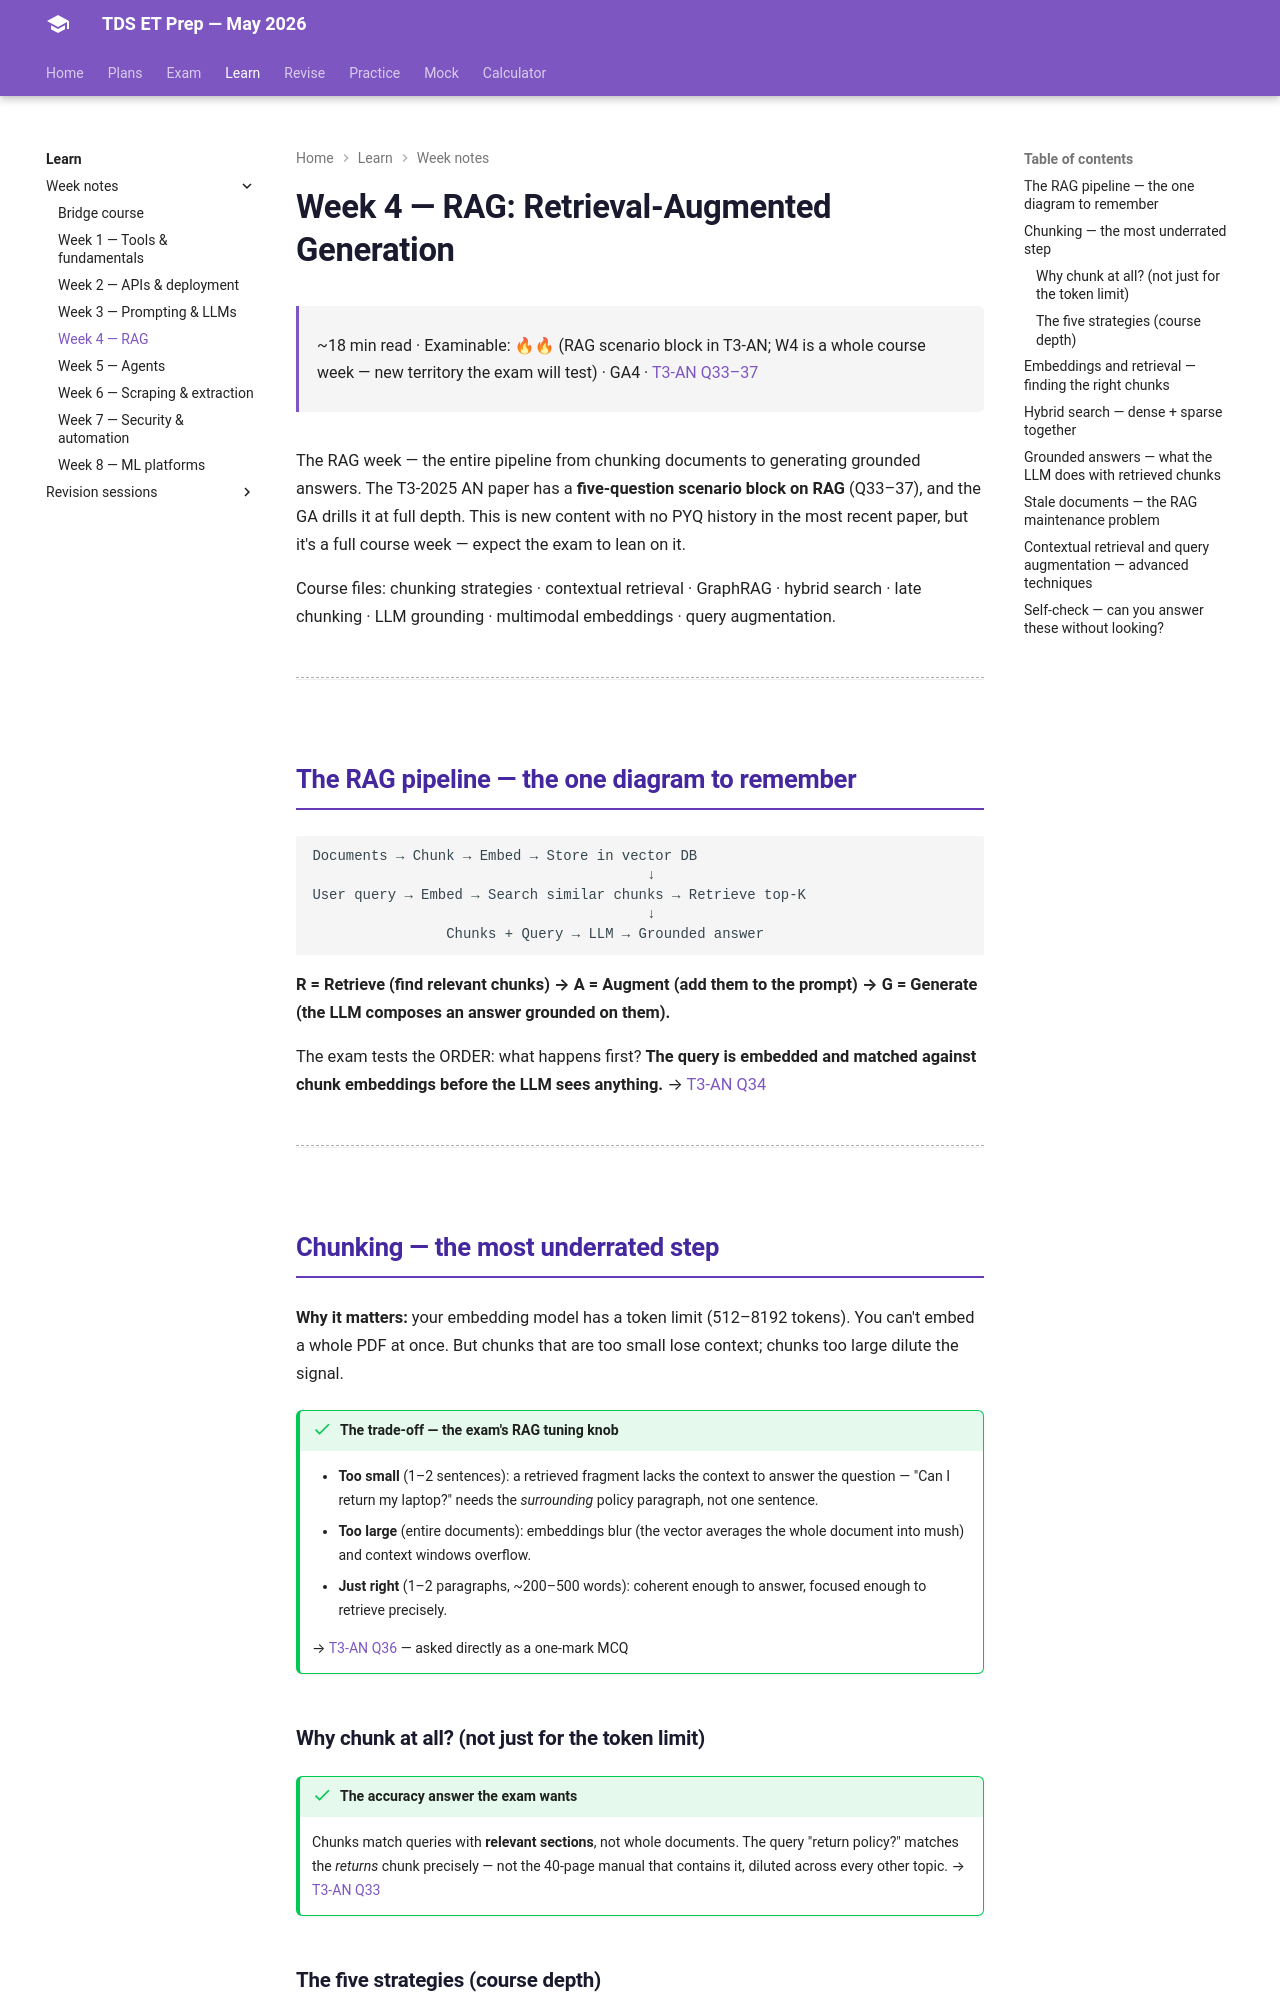

repository: HypeMonk/tds-et-prep · page: weeks/week-4/index.html · generator: mkdocs

# Week 4 — RAG: Retrieval-Augmented Generation

<div class="tx-meta" markdown>

~18 min read · Examinable: 🔥🔥 (RAG scenario block in T3-AN; W4 is a whole course week — new territory the exam will test) · GA4 · [T3-AN Q33–37](../pyqs/t3-2025-an.md#q33-why-chunk-documents)

</div>

The RAG week — the entire pipeline from chunking documents to generating grounded answers. The T3-2025 AN paper has a **five-question scenario block on RAG** (Q33–37), and the GA drills it at full depth. This is new content with no PYQ history in the most recent paper, but it's a full course week — expect the exam to lean on it.

Course files: chunking strategies · contextual retrieval · GraphRAG · hybrid search · late chunking · LLM grounding · multimodal embeddings · query augmentation.

---

## The RAG pipeline — the one diagram to remember

```
Documents → Chunk → Embed → Store in vector DB
                                        ↓
User query → Embed → Search similar chunks → Retrieve top-K
                                        ↓
                Chunks + Query → LLM → Grounded answer
```

**R = Retrieve (find relevant chunks) → A = Augment (add them to the prompt) → G = Generate (the LLM composes an answer grounded on them).**

The exam tests the ORDER: what happens first? **The query is embedded and matched against chunk embeddings before the LLM sees anything.** → [T3-AN Q34](../pyqs/t3-2025-an.md#q34-what-happens-first)

---

## Chunking — the most underrated step

**Why it matters:** your embedding model has a token limit (512–8192 tokens). You can't embed a whole PDF at once. But chunks that are too small lose context; chunks too large dilute the signal.

!!! success "The trade-off — the exam's RAG tuning knob"
    - **Too small** (1–2 sentences): a retrieved fragment lacks the context to
      answer the question — "Can I return my laptop?" needs the *surrounding*
      policy paragraph, not one sentence.
    - **Too large** (entire documents): embeddings blur (the vector averages the
      whole document into mush) and context windows overflow.
    - **Just right** (1–2 paragraphs, ~200–500 words): coherent enough to answer,
      focused enough to retrieve precisely.

    → [T3-AN Q36](../pyqs/t3-2025-an.md#q36-choosing-the-chunk-size) — asked
    directly as a one-mark MCQ

### Why chunk at all? (not just for the token limit)

!!! success "The accuracy answer the exam wants"
    Chunks match queries with **relevant sections**, not whole documents. The
    query "return policy?" matches the *returns* chunk precisely — not the
    40-page manual that contains it, diluted across every other topic.
    → [T3-AN Q33](../pyqs/t3-2025-an.md#q33-why-chunk-documents)
